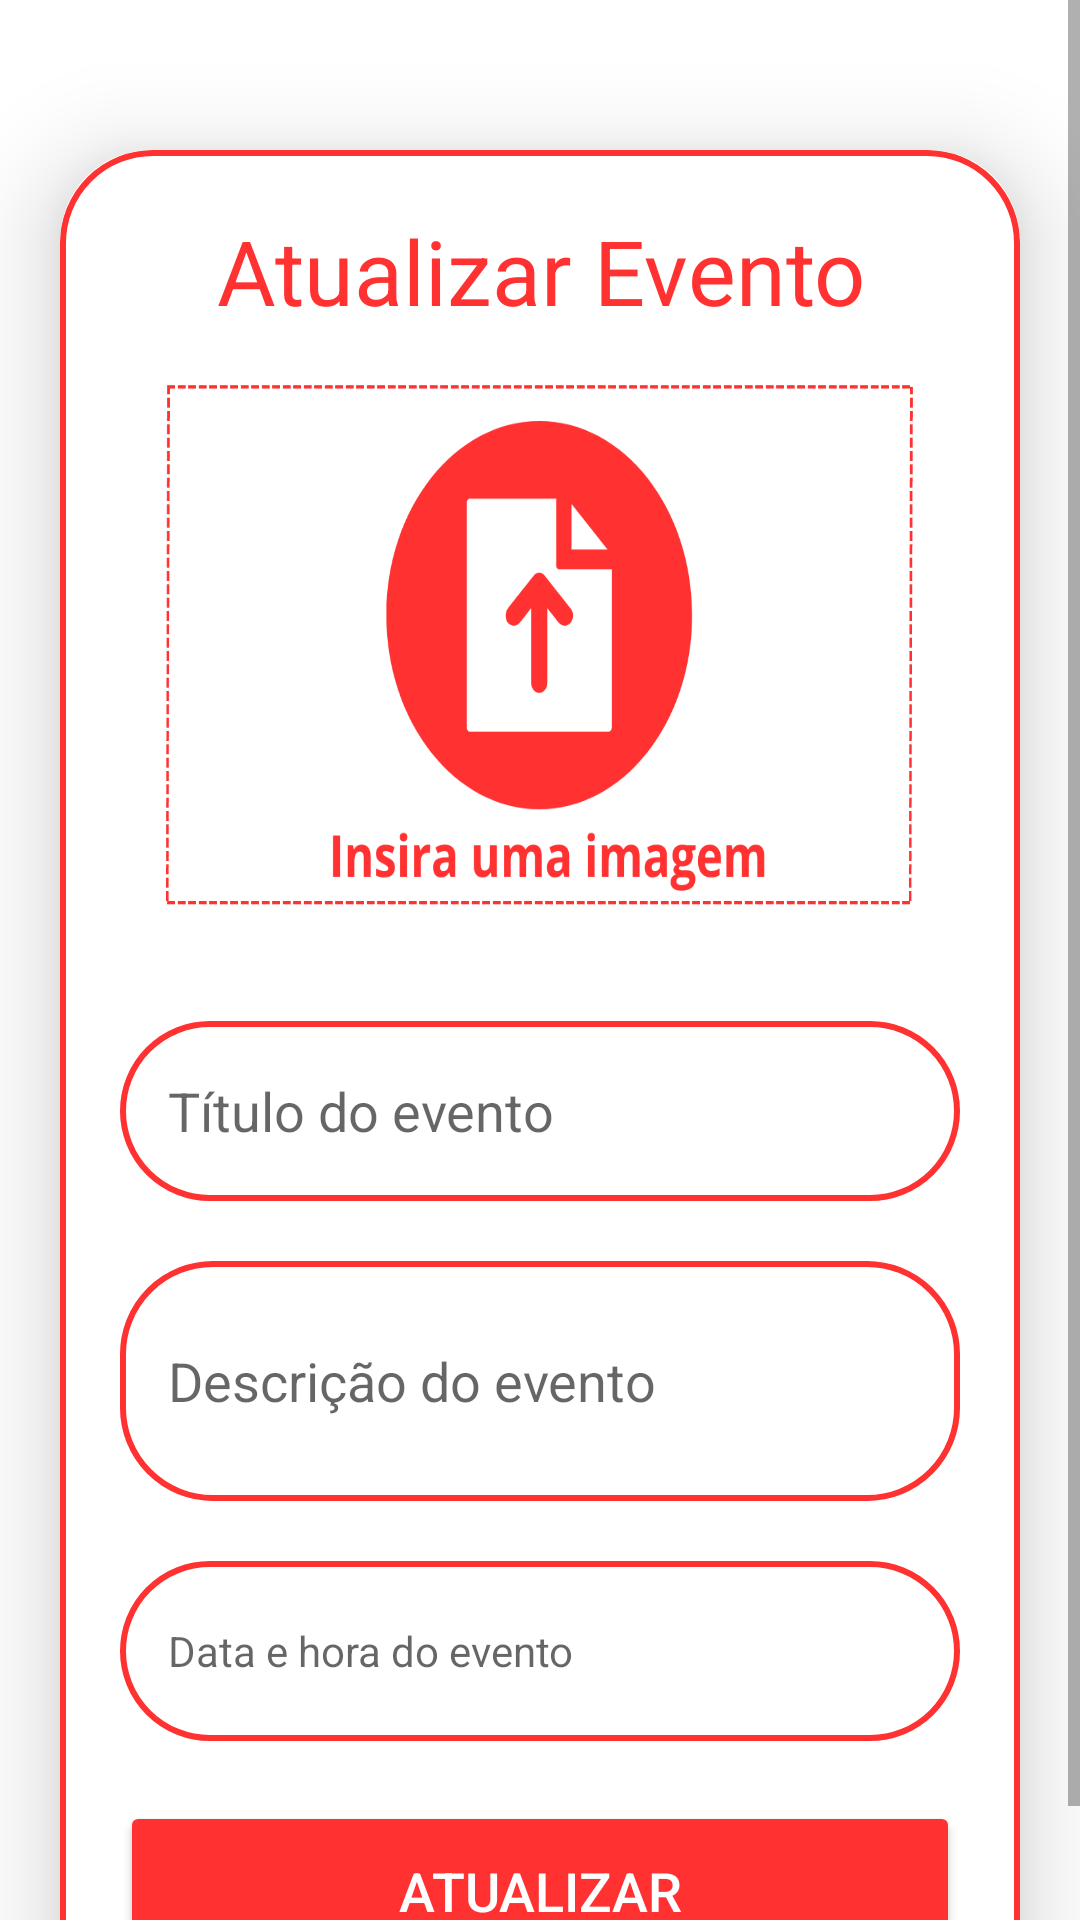

Android layout source for this screen:
<!-- AndroidManifest.xml: application theme Theme.JardimdosEucaliptos -->
<!-- res/layout/activity_update.xml -->
<?xml version="1.0" encoding="utf-8"?>
<ScrollView
    xmlns:android="http://schemas.android.com/apk/res/android"
    xmlns:app="http://schemas.android.com/apk/res-auto"
    xmlns:tools="http://schemas.android.com/tools"
    android:layout_width="match_parent"
    android:layout_height="match_parent"
    android:orientation="vertical"
    android:background="?attr/android:colorBackground"
    tools:context=".UpdateActivity">

    <androidx.cardview.widget.CardView
        android:layout_width="match_parent"
        android:layout_height="wrap_content"
        android:layout_marginTop="50dp"
        android:layout_marginEnd="20dp"
        android:layout_marginStart="20dp"
        app:cardCornerRadius="30dp"
        app:cardElevation="20dp">

        <LinearLayout
            android:layout_width="match_parent"
            android:layout_height="wrap_content"
            android:orientation="vertical"
            android:layout_gravity="center_horizontal"
            android:padding="20dp"
            android:background="@drawable/red_border">

            <TextView
                android:layout_width="match_parent"
                android:layout_height="wrap_content"
                android:text="Atualizar Evento"
                android:textSize="30sp"
                android:textAlignment="center"
                android:textColor="@color/titleJd"/>

            <ImageView
                android:layout_width="match_parent"
                android:layout_height="200dp"
                android:src="@drawable/uploadimg2"
                android:id="@+id/updateImage"
                android:layout_marginTop="10dp"
                android:scaleType="fitXY"/>

            <EditText
                android:layout_width="match_parent"
                android:layout_height="60dp"
                android:id="@+id/updateTitle"
                android:background="@drawable/red_border"
                android:layout_marginTop="20dp"
                android:padding="16dp"
                android:hint="Título do evento"
                android:gravity="start|center_vertical"
                android:textColor="@color/titleJd"/>

            <EditText
                android:layout_width="match_parent"
                android:layout_height="80dp"
                android:id="@+id/updateDesc"
                android:background="@drawable/red_border"
                android:layout_marginTop="20dp"
                android:padding="16dp"
                android:hint="Descrição do evento"
                android:gravity="start|center_vertical"
                android:textColor="@color/titleJd"/>

            <TextView
                android:layout_width="match_parent"
                android:layout_height="60dp"
                android:id="@+id/updateLang"
                android:background="@drawable/red_border"
                android:paddingStart="16dp"
                android:drawablePadding="8dp"
                android:drawableStart="@drawable/baseline_calendar_today_24"
                android:layout_marginTop="20dp"
                android:hint="Data e hora do evento"
                android:gravity="start|center_vertical"
                android:textColor="@color/titleJd"
                android:clickable="true"
                android:focusable="true"/>

            <Button
                android:layout_width="match_parent"
                android:layout_height="60dp"
                android:backgroundTint="@color/titleJd"
                android:text="Atualizar"
                android:textColor="@color/white"
                android:id="@+id/updateButton"
                android:textSize="18sp"
                android:layout_marginTop="20dp"
                app:cornerRadius = "20dp"/>

        </LinearLayout>

    </androidx.cardview.widget.CardView>

</ScrollView>
<!-- resources referenced by this layout -->
<resources>
  <color name="titleJd">#ff3131</color>
  <color name="white">#FFFFFF</color>
  <!-- drawable red_border (drawable) -->
  <?xml version="1.0" encoding="utf-8"?>
  <shape xmlns:android="http://schemas.android.com/apk/res/android"
      android:shape="rectangle">
  
      <stroke
          android:width="2dp"
          android:color="@color/titleJd"/>
      <corners
          android:radius="30dp"/>
  
  </shape>
  <!-- drawable uploadimg2: png bitmap (drawable, 27112 bytes) -->
  <style name="Theme.JardimdosEucaliptos" parent="Base.Theme.JardimdosEucaliptos" />
  <style name="Base.Theme.JardimdosEucaliptos" parent="Theme.MaterialComponents.DayNight.NoActionBar">
              <item name="colorPrimary">@color/titleJd</item>
              <item name="colorOnPrimary">@color/onPrimaryLight</item>
              <item name="colorPrimaryVariant">@color/toolbarJd</item>
              <item name="android:colorBackground">@color/backgroundLight</item>
              <item name="colorSurface">@color/surfaceLight</item>
              <item name="colorOnBackground">@color/onBackgroundLight</item>
              <item name="android:statusBarColor" tools:targetApi="l">?attr/colorPrimaryVariant</item>
      </style>
  <color name="onPrimaryLight">#FFFFFF</color>
  <color name="toolbarJd">#700506</color>
  <color name="backgroundLight">#FFFFFF</color>
  <color name="surfaceLight">#FFFFFF</color>
  <color name="onBackgroundLight">#000000</color>
</resources>
